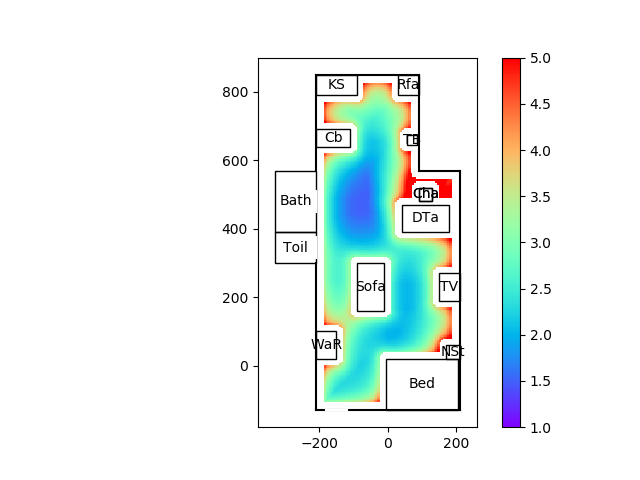

The data file committed next to this chart (first rows):
100.00, 100.00, 100.00, 100.00, 100.00, 100.00, 100.00, 100.00, 100.00, 100.00, 100.00, 100.00, 100.00, 100.00, 100.00, 100.00, 100.00, 100.00, 100.00, 100.00, 100.00, 100.00, 100.00, 100.00
100, 100, 100, 100, 100, 100, 100, 100, 100, 100, 100, 100, 100, 100, 100, 100, 100, 100, 100, 100, 100, 100, 100, 100
100, 100, 100, 100, 100, 100, 100, 100, 100, 100, 100, 100, 100, 100, 100, 100, 100, 100, 100, 100, 100, 100, 100, 100
100, 100, 100, 100, 100, 100, 100, 100, 100, 100, 100, 100, 100, 100, 100, 100, 100, 100, 100, 100, 100, 100, 100, 100
100, 100, 100, 100, 100, 100, 100, 100, 100, 100, 100, 100, 100, 100, 100, 100, 100, 100, 100, 100, 100, 100, 100, 100
100, 100, 100, 100, 100, 100, 100, 100, 100, 100, 100, 100, 100, 100, 100, 100, 100, 100, 100, 100, 100, 100, 100, 100
100, 100, 100, 100, 100, 100, 100, 100, 100, 100, 100, 100, 100, 100, 100, 100, 100, 100, 100, 100, 100, 100, 100, 100
100, 100, 100, 100, 100, 100, 100, 100, 100, 100, 100, 100, 100, 100, 100, 100, 100, 100, 100, 100, 100, 100, 100, 100
100, 100, 100, 100, 100, 100, 100, 100, 100, 100, 100, 100, 100, 100, 100, 100, 100, 100, 100, 100, 100, 100, 100, 100
100, 100, 100, 100, 100, 100, 100, 100, 100, 100, 100, 100, 100, 100, 100, 100, 100, 100, 100, 100, 100, 100, 100, 100
100, 100, 100, 100, 100, 100, 100, 100, 100, 100, 100, 100, 100, 100, 100, 100, 100, 100, 100, 100, 100, 100, 100, 100
100, 100, 100, 100, 100, 100, 100, 100, 100, 100, 100, 100, 100, 100, 100, 100, 100, 100, 100, 100, 100, 100, 100, 100
100, 100, 100, 100, 100, 100, 100, 100, 100, 100, 100, 100, 100, 100, 100, 100, 100, 100, 100, 100, 100, 100, 100, 100
100, 100, 100, 100, 100, 100, 100, 100, 100, 100, 100, 100, 100, 100, 100, 100, 100, 100, 100, 100, 100, 100, 100, 100
100, 100, 100, 100, 100, 100, 100, 100, 100, 100, 100, 100, 100, 100, 100, 100, 100, 100, 100, 100, 100, 100, 100, 100
100, 100, 100, 100, 100, 100, 100, 100, 100, 100, 100, 100, 100, 100, 100, 100, 100, 100, 100, 100, 100, 100, 100, 100
100, 100, 100, 100, 100, 100, 100, 100, 100, 100, 100, 100, 100, 100, 100, 100, 100, 100, 100, 100, 100, 100, 100, 100
100, 100, 100, 100, 100, 100, 100, 100, 100, 100, 100, 100, 100, 100, 100, 100, 100, 100, 100, 100, 100, 100, 100, 100
100, 100, 100, 100, 100, 100, 100, 100, 100, 100, 100, 100, 100, 100, 100, 100, 100, 100, 100, 100, 100, 100, 100, 100
100, 100, 100, 100, 100, 100, 100, 100, 100, 100, 100, 100, 100, 100, 100, 100, 100, 100, 100, 100, 100, 100, 100, 100
100, 100, 100, 100, 100, 100, 100, 100, 100, 100, 100, 100, 100, 100, 100, 100, 100, 100, 100, 100, 100, 100, 100, 100
100, 100, 100, 100, 100, 100, 100, 100, 100, 100, 100, 100, 100, 100, 100, 100, 100, 100, 100, 100, 100, 100, 100, 100
100, 100, 100, 100, 100, 100, 100, 100, 100, 100, 100, 100, 100, 100, 100, 100, 100, 100, 100, 100, 100, 100, 100, 100
100, 100, 100, 100, 100, 100, 100, 100, 100, 100, 100, 100, 100, 100, 100, 100, 100, 100, 100, 100, 100, 100, 100, 100
100, 100, 100, 100, 100, 100, 100, 100, 100, 100, 100, 100, 100, 100, 100, 100, 100, 100, 100, 100, 100, 100, 100, 100
100, 100, 100, 100, 100, 100, 100, 100, 100, 100, 100, 100, 100, 100, 100, 100, 100, 100, 100, 100, 100, 100, 100, 100
100, 100, 100, 100, 100, 100, 100, 100, 100, 100, 100, 100, 100, 100, 100, 100, 100, 100, 100, 100, 100, 100, 100, 100
100, 100, 100, 100, 100, 100, 100, 100, 100, 100, 100, 100, 100, 100, 100, 100, 100, 100, 100, 100, 100, 100, 100, 100
100, 100, 100, 100, 100, 100, 100, 100, 100, 100, 100, 100, 100, 100, 100, 100, 100, 100, 100, 100, 100, 100, 100, 100
100, 100, 100, 100, 100, 100, 100, 100, 100, 100, 100, 100, 100, 100, 100, 100, 100, 100, 100, 100, 100, 100, 100, 100
100, 100, 100, 100, 100, 100, 100, 100, 100, 100, 100, 100, 100, 100, 100, 100, 100, 100, 100, 100, 100, 100, 100, 100
100, 100, 100, 100, 100, 100, 100, 100, 100, 100, 100, 100, 100, 100, 100, 100, 100, 100, 100, 100, 100, 100, 100, 100
100, 100, 100, 100, 100, 100, 100, 100, 100, 100, 100, 100, 100, 100, 100, 100, 100, 100, 100, 100, 100, 100, 100, 100
100, 100, 100, 100, 100, 100, 100, 100, 100, 100, 100, 100, 100, 100, 100, 100, 100, 100, 100, 100, 100, 100, 100, 100
100, 100, 100, 100, 100, 100, 100, 100, 100, 100, 100, 100, 100, 100, 100, 100, 100, 100, 100, 100, 100, 100, 100, 100
100, 100, 100, 100, 100, 100, 100, 100, 100, 100, 100, 100, 100, 100, 100, 100, 100, 100, 100, 100, 100, 100, 100, 100
100, 100, 100, 100, 100, 100, 100, 100, 100, 100, 100, 100, 100, 100, 100, 100, 100, 100, 100, 100, 100, 100, 100, 100
100, 100, 100, 100, 100, 100, 100, 100, 100, 100, 100, 100, 100, 100, 100, 100, 100, 100, 100, 100, 100, 100, 100, 100
100, 100, 100, 100, 100, 100, 100, 100, 100, 100, 100, 100, 100, 100, 100, 100, 100, 100, 100, 100, 100, 100, 100, 100
100, 100, 100, 100, 100, 100, 100, 100, 100, 100, 100, 100, 100, 100, 100, 3.12, 3.14, 3.17, 3.20, 3.22, 3.26, 3.29, 3.32, 3.36
100, 100, 100, 100, 100, 100, 100, 100, 100, 100, 100, 100, 100, 100, 100, 3.12, 2.90, 2.93, 2.95, 2.98, 3.01, 3.05, 3.08, 3.12
100, 100, 100, 100, 100, 100, 100, 100, 100, 100, 100, 100, 100, 100, 100, 3.12, 2.90, 2.74, 2.76, 2.79, 2.82, 2.86, 2.89, 2.93
100, 100, 100, 100, 100, 100, 100, 100, 100, 100, 100, 100, 100, 100, 100, 3.12, 2.90, 2.74, 2.61, 2.64, 2.67, 2.70, 2.73, 2.77
100, 100, 100, 100, 100, 100, 100, 100, 100, 100, 100, 100, 100, 100, 100, 3.12, 2.90, 2.74, 2.61, 2.50, 2.53, 2.57, 2.60, 2.64
100, 100, 100, 100, 100, 100, 100, 100, 100, 100, 100, 100, 100, 100, 100, 3.12, 2.90, 2.74, 2.61, 2.50, 2.42, 2.46, 2.49, 2.53
100, 100, 100, 100, 100, 100, 100, 100, 100, 100, 100, 100, 100, 100, 100, 3.13, 2.91, 2.75, 2.62, 2.51, 2.43, 2.37, 2.40, 2.44
100, 100, 100, 100, 100, 100, 100, 100, 100, 100, 100, 100, 100, 100, 100, 3.15, 2.93, 2.76, 2.63, 2.53, 2.45, 2.38, 2.34, 2.37
100, 100, 100, 100, 100, 100, 100, 100, 100, 100, 100, 100, 100, 100, 100, 3.17, 2.95, 2.78, 2.65, 2.55, 2.47, 2.40, 2.35, 2.31
100, 100, 100, 100, 100, 100, 100, 100, 100, 100, 100, 100, 100, 100, 100, 3.18, 2.96, 2.80, 2.67, 2.56, 2.48, 2.42, 2.37, 2.33
100, 100, 100, 100, 100, 100, 100, 100, 100, 100, 100, 100, 100, 100, 100, 3.20, 2.98, 2.81, 2.68, 2.58, 2.50, 2.43, 2.38, 2.34
100, 100, 100, 100, 100, 100, 100, 100, 100, 100, 100, 100, 100, 100, 100, 3.22, 3.00, 2.83, 2.70, 2.60, 2.51, 2.45, 2.40, 2.36
100, 100, 100, 100, 100, 100, 100, 100, 100, 100, 100, 100, 100, 100, 100, 3.24, 3.02, 2.85, 2.72, 2.61, 2.53, 2.46, 2.41, 2.37
100, 100, 100, 100, 100, 100, 100, 100, 100, 100, 100, 100, 100, 100, 100, 3.26, 3.04, 2.87, 2.74, 2.63, 2.54, 2.48, 2.42, 2.38
100, 100, 100, 100, 100, 100, 100, 100, 100, 100, 100, 100, 100, 100, 100, 3.28, 3.06, 2.89, 2.75, 2.65, 2.56, 2.49, 2.44, 2.39
100, 100, 100, 100, 100, 100, 100, 100, 100, 100, 100, 100, 100, 100, 100, 3.30, 3.08, 2.91, 2.77, 2.67, 2.58, 2.51, 2.45, 2.41
100, 100, 100, 100, 100, 100, 100, 100, 100, 100, 100, 100, 100, 100, 100, 3.32, 3.10, 2.93, 2.80, 2.69, 2.60, 2.53, 2.47, 2.42
100, 100, 100, 100, 100, 100, 100, 100, 100, 100, 100, 100, 100, 100, 100, 3.35, 3.13, 2.95, 2.82, 2.71, 2.62, 2.55, 2.49, 2.44
100, 100, 100, 100, 100, 100, 100, 100, 100, 100, 100, 100, 100, 100, 100, 3.38, 3.15, 2.98, 2.84, 2.73, 2.64, 2.57, 2.51, 2.46
100, 100, 100, 100, 100, 100, 100, 100, 100, 100, 100, 100, 100, 100, 100, 3.41, 3.18, 3.01, 2.87, 2.76, 2.67, 2.59, 2.53, 2.48
100, 100, 100, 100, 100, 100, 100, 100, 100, 100, 100, 100, 100, 100, 100, 3.44, 3.22, 3.04, 2.90, 2.79, 2.70, 2.62, 2.56, 2.50
100, 100, 100, 100, 100, 100, 100, 100, 100, 100, 100, 100, 100, 100, 100, 3.48, 3.25, 3.08, 2.94, 2.83, 2.73, 2.65, 2.59, 2.53
... 67 more rows
